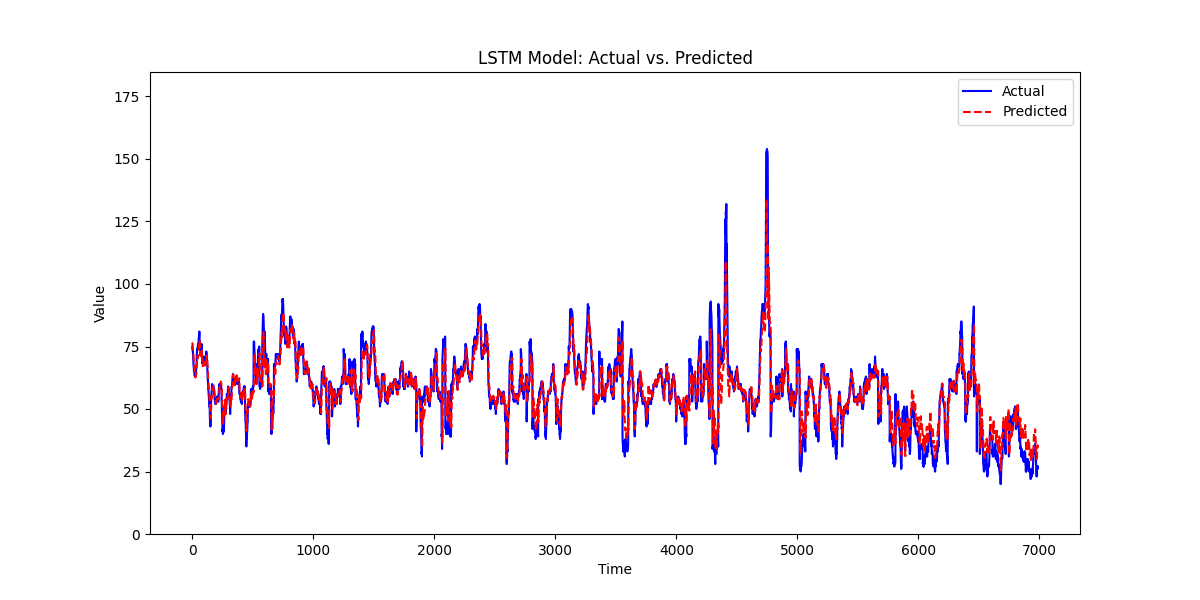

The table this chart was drawn from, first rows:
, prediction, actual
0, 76.12, 75.0
1, 76.3, 74.0
2, 76.07, 74.0
3, 75.53, 74.0
4, 74.97, 73.0
5, 74.52, 73.0
6, 73.98, 72.0
7, 73.51, 71.0
8, 72.99, 70.0
9, 72.32, 69.0
10, 71.46, 68.0
11, 70.57, 67.0
12, 69.55, 67.0
13, 68.45, 66.0
14, 67.62, 65.0
15, 66.78, 65.0
16, 65.96, 65.0
17, 65.35, 65.0
18, 65.04, 65.0
19, 64.95, 64.0
20, 64.9, 64.0
21, 64.6, 63.0
22, 64.12, 64.0
23, 63.48, 63.0
24, 63.29, 63.0
25, 62.89, 64.0
26, 62.62, 64.0
27, 62.79, 64.0
28, 63.07, 64.0
29, 63.41, 64.0
30, 63.73, 64.0
31, 63.75, 65.0
32, 63.71, 66.0
33, 63.94, 67.0
34, 64.57, 67.0
35, 65.49, 68.0
36, 66.25, 70.0
37, 66.8, 71.0
38, 67.63, 73.0
39, 68.56, 73.0
40, 69.83, 74.0
41, 70.55, 74.0
42, 71.03, 74.0
43, 71.03, 74.0
44, 70.75, 74.0
45, 70.35, 75.0
46, 70.17, 75.0
47, 70.43, 76.0
48, 70.98, 76.0
49, 71.71, 76.0
50, 72.5, 76.0
51, 73.13, 76.0
52, 73.5, 77.0
53, 73.63, 78.0
54, 73.99, 78.0
55, 74.54, 79.0
56, 75.02, 79.0
57, 75.66, 80.0
58, 76.14, 81.0
59, 76.74, 81.0
... 6,927 more rows
